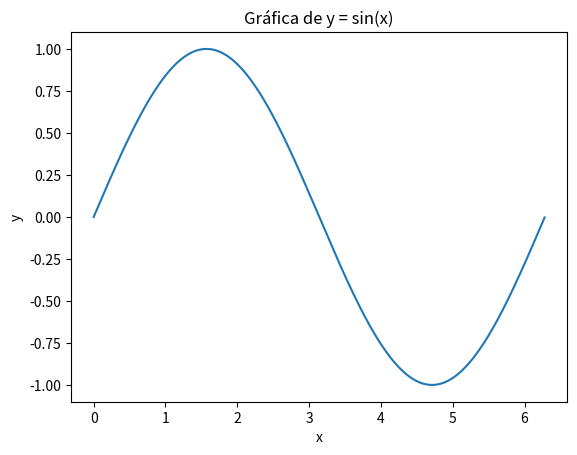

Source code (Python):
import numpy as np
import matplotlib.pyplot as plt

x = np.arange(0, 2*np.pi, 0.01) # Crear un vector x de 0 a 2*pi con incrementos de 0.01

y = np.sin(x) # Calcula el seno de cada valor en el vector x

# Graficar la función
plt.plot(x, y)
plt.title('Gráfica de y = sin(x)')
plt.xlabel('x')
plt.ylabel('y')
plt.show()